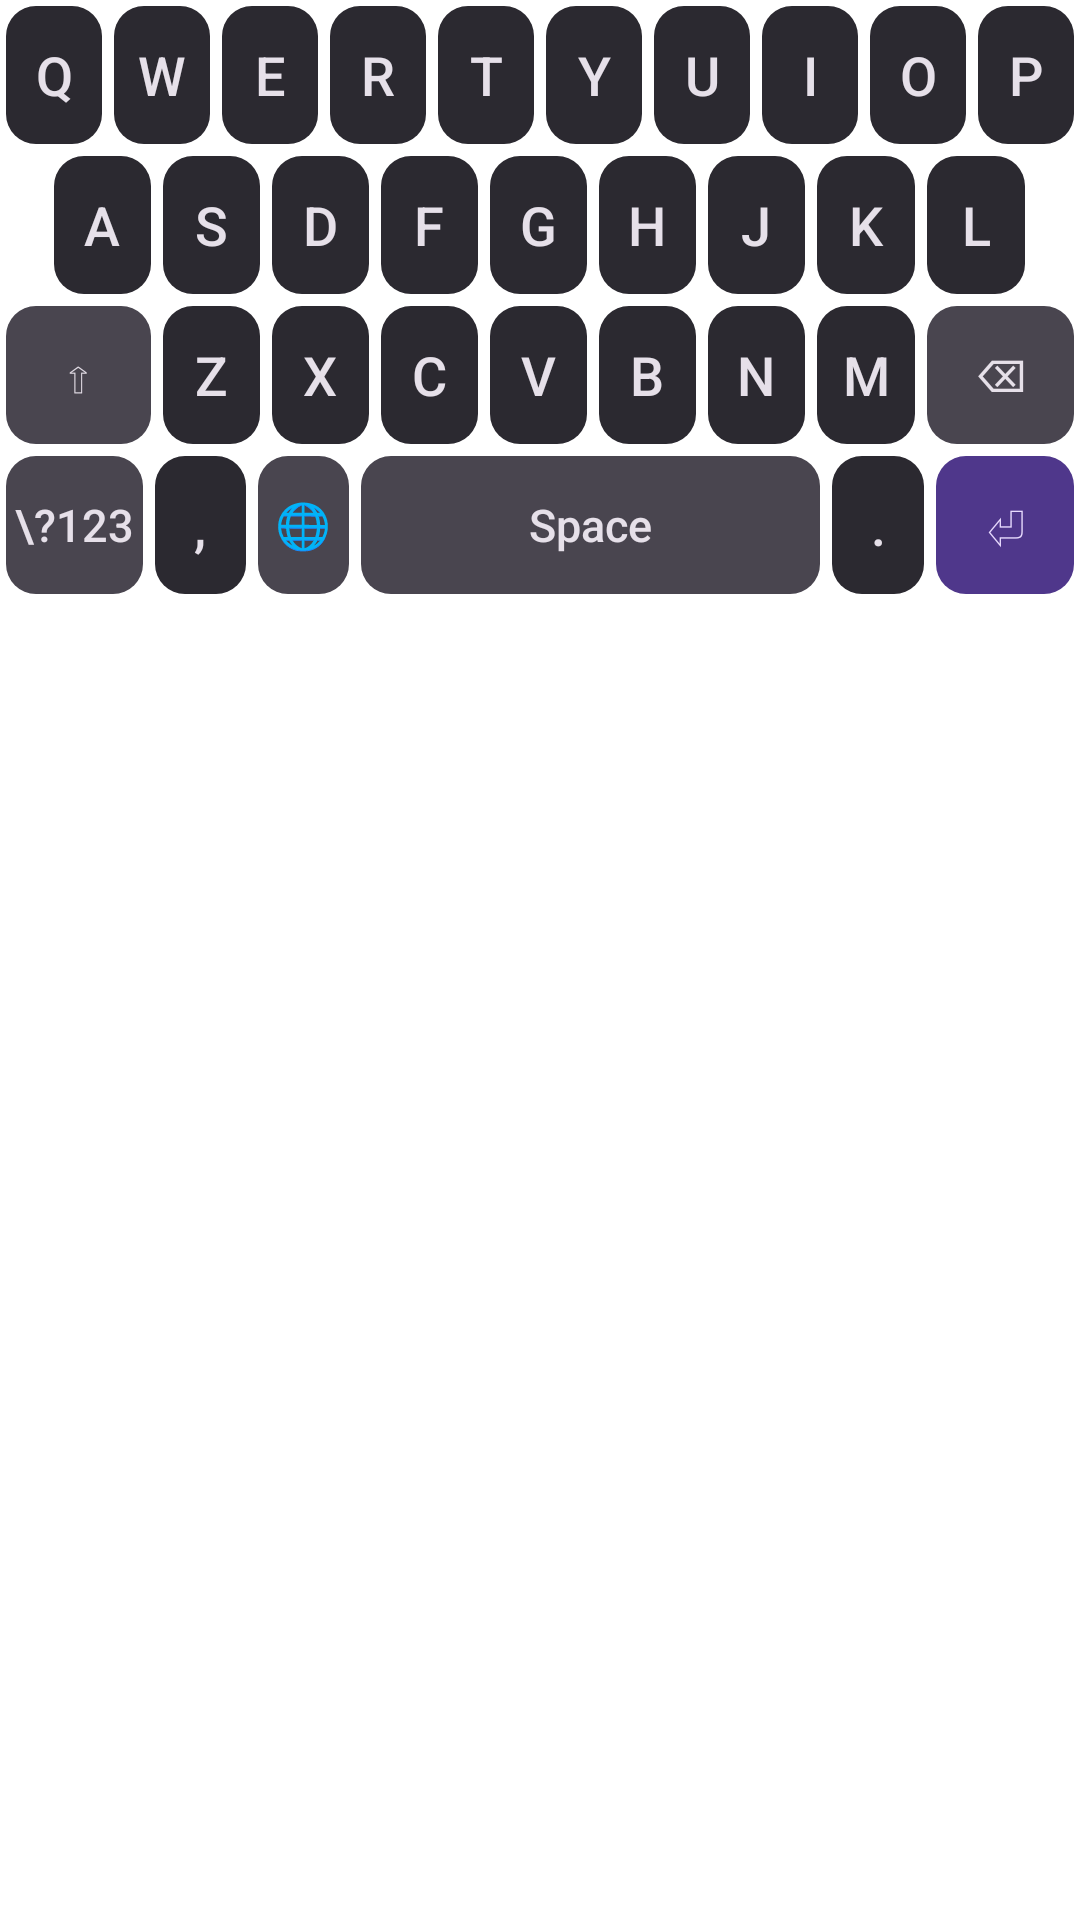

Here is an Android app screen rendered from its layout file. Give the layout XML and the strings, colors and styles it references.
<!-- AndroidManifest.xml: fallback theme Theme.MaterialComponents.DayNight.NoActionBar -->
<!-- res/layout/keyboard_letters.xml -->
<?xml version="1.0" encoding="utf-8"?>
<LinearLayout xmlns:android="http://schemas.android.com/apk/res/android"
    android:id="@+id/letters_keyboard"
    android:layout_width="match_parent"
    android:layout_height="wrap_content"
    android:orientation="vertical"
    android:visibility="visible">

    
    <LinearLayout
        android:layout_width="match_parent"
        android:layout_height="@dimen/key_row_height"
        android:orientation="horizontal">

        <Button style="@style/KeyButton" android:text="Q" android:tag="q" />
        <Button style="@style/KeyButton" android:text="W" android:tag="w" />
        <Button style="@style/KeyButton" android:text="E" android:tag="e" />
        <Button style="@style/KeyButton" android:text="R" android:tag="r" />
        <Button style="@style/KeyButton" android:text="T" android:tag="t" />
        <Button style="@style/KeyButton" android:text="Y" android:tag="y" />
        <Button style="@style/KeyButton" android:text="U" android:tag="u" />
        <Button style="@style/KeyButton" android:text="I" android:tag="i" />
        <Button style="@style/KeyButton" android:text="O" android:tag="o" />
        <Button style="@style/KeyButton" android:text="P" android:tag="p" />
    </LinearLayout>

    
    <LinearLayout
        android:layout_width="match_parent"
        android:layout_height="@dimen/key_row_height"
        android:orientation="horizontal">

        <View
            android:layout_width="0dp"
            android:layout_height="match_parent"
            android:layout_weight="0.5" />

        <Button style="@style/KeyButton" android:text="A" android:tag="a" />
        <Button style="@style/KeyButton" android:text="S" android:tag="s" />
        <Button style="@style/KeyButton" android:text="D" android:tag="d" />
        <Button style="@style/KeyButton" android:text="F" android:tag="f" />
        <Button style="@style/KeyButton" android:text="G" android:tag="g" />
        <Button style="@style/KeyButton" android:text="H" android:tag="h" />
        <Button style="@style/KeyButton" android:text="J" android:tag="j" />
        <Button style="@style/KeyButton" android:text="K" android:tag="k" />
        <Button style="@style/KeyButton" android:text="L" android:tag="l" />

        <View
            android:layout_width="0dp"
            android:layout_height="match_parent"
            android:layout_weight="0.5" />
    </LinearLayout>

    
    <LinearLayout
        android:layout_width="match_parent"
        android:layout_height="@dimen/key_row_height"
        android:orientation="horizontal">

        <Button
            style="@style/SpecialKeyButton"
            android:layout_weight="1.5"
            android:text="⇧"
            android:tag="SHIFT" />

        <Button style="@style/KeyButton" android:text="Z" android:tag="z" />
        <Button style="@style/KeyButton" android:text="X" android:tag="x" />
        <Button style="@style/KeyButton" android:text="C" android:tag="c" />
        <Button style="@style/KeyButton" android:text="V" android:tag="v" />
        <Button style="@style/KeyButton" android:text="B" android:tag="b" />
        <Button style="@style/KeyButton" android:text="N" android:tag="n" />
        <Button style="@style/KeyButton" android:text="M" android:tag="m" />

        <Button
            style="@style/SpecialKeyButton"
            android:layout_weight="1.5"
            android:text="⌫"
            android:tag="BACKSPACE" />
    </LinearLayout>

    
    <LinearLayout
        android:layout_width="match_parent"
        android:layout_height="@dimen/key_row_height"
        android:orientation="horizontal">

        <Button
            style="@style/SpecialKeyButton"
            android:layout_weight="1.5"
            android:text="\?123"
            android:tag="TO_NUMBERS" />

        <Button style="@style/KeyButton" android:text="," android:tag="," />

        <Button
            style="@style/SpecialKeyButton"
            android:text="🌐"
            android:tag="LANG" />

        <Button
            style="@style/SpecialKeyButton"
            android:layout_weight="5"
            android:text="Space"
            android:tag="SPACE" />

        <Button style="@style/KeyButton" android:text="." android:tag="." />

        <Button
            style="@style/AccentKeyButton"
            android:layout_weight="1.5"
            android:text="⏎"
            android:tag="ENTER" />
    </LinearLayout>

</LinearLayout>
<!-- resources referenced by this layout -->
<resources>
  <dimen name="key_row_height">50dp</dimen>
  <style name="AccentKeyButton" parent="KeyButton">
          <item name="android:background">@drawable/accent_key_bg</item>
          <item name="android:textColor">@color/on_primary_container</item>
      </style>
  <style name="KeyButton">
          <item name="android:layout_width">0dp</item>
          <item name="android:layout_height">match_parent</item>
          <item name="android:layout_weight">1</item>
          <item name="android:layout_margin">2dp</item>
          <item name="android:background">@drawable/key_bg</item>
          <item name="android:textColor">@color/on_surface</item>
          <item name="android:textSize">18sp</item>
          <item name="android:textAllCaps">false</item>
          <item name="android:minWidth">0dp</item>
          <item name="android:minHeight">0dp</item>
          <item name="android:padding">0dp</item>
          <item name="android:gravity">center</item>
          <item name="android:elevation">0dp</item>
          <item name="android:stateListAnimator">@null</item>
      </style>
  <style name="SpecialKeyButton" parent="KeyButton">
          <item name="android:background">@drawable/special_key_bg</item>
          <item name="android:textSize">15sp</item>
      </style>
  <!-- drawable accent_key_bg (drawable) -->
  <?xml version="1.0" encoding="utf-8"?>
  <selector xmlns:android="http://schemas.android.com/apk/res/android">
      <item android:state_pressed="true">
          <shape android:shape="rectangle">
              <solid android:color="@color/accent_key_pressed" />
              <corners android:radius="10dp" />
          </shape>
      </item>
      <item>
          <shape android:shape="rectangle">
              <solid android:color="@color/accent_key_normal" />
              <corners android:radius="10dp" />
          </shape>
      </item>
  </selector>
  <color name="on_primary_container">#EADDFF</color>
  <!-- drawable key_bg (drawable) -->
  <?xml version="1.0" encoding="utf-8"?>
  <selector xmlns:android="http://schemas.android.com/apk/res/android">
      <item android:state_pressed="true">
          <shape android:shape="rectangle">
              <solid android:color="@color/key_pressed" />
              <corners android:radius="10dp" />
          </shape>
      </item>
      <item>
          <shape android:shape="rectangle">
              <solid android:color="@color/key_normal" />
              <corners android:radius="10dp" />
          </shape>
      </item>
  </selector>
  <color name="on_surface">#E6E0E9</color>
  <!-- drawable special_key_bg (drawable) -->
  <?xml version="1.0" encoding="utf-8"?>
  <selector xmlns:android="http://schemas.android.com/apk/res/android">
      <item android:state_pressed="true">
          <shape android:shape="rectangle">
              <solid android:color="@color/special_key_pressed" />
              <corners android:radius="10dp" />
          </shape>
      </item>
      <item>
          <shape android:shape="rectangle">
              <solid android:color="@color/special_key_normal" />
              <corners android:radius="10dp" />
          </shape>
      </item>
  </selector>
  <color name="accent_key_pressed">#5C4499</color>
  <color name="accent_key_normal">#4F378B</color>
  <color name="key_pressed">#3C3941</color>
  <color name="key_normal">#2B2930</color>
  <color name="special_key_pressed">#5C5764</color>
  <color name="special_key_normal">#49454F</color>
</resources>
